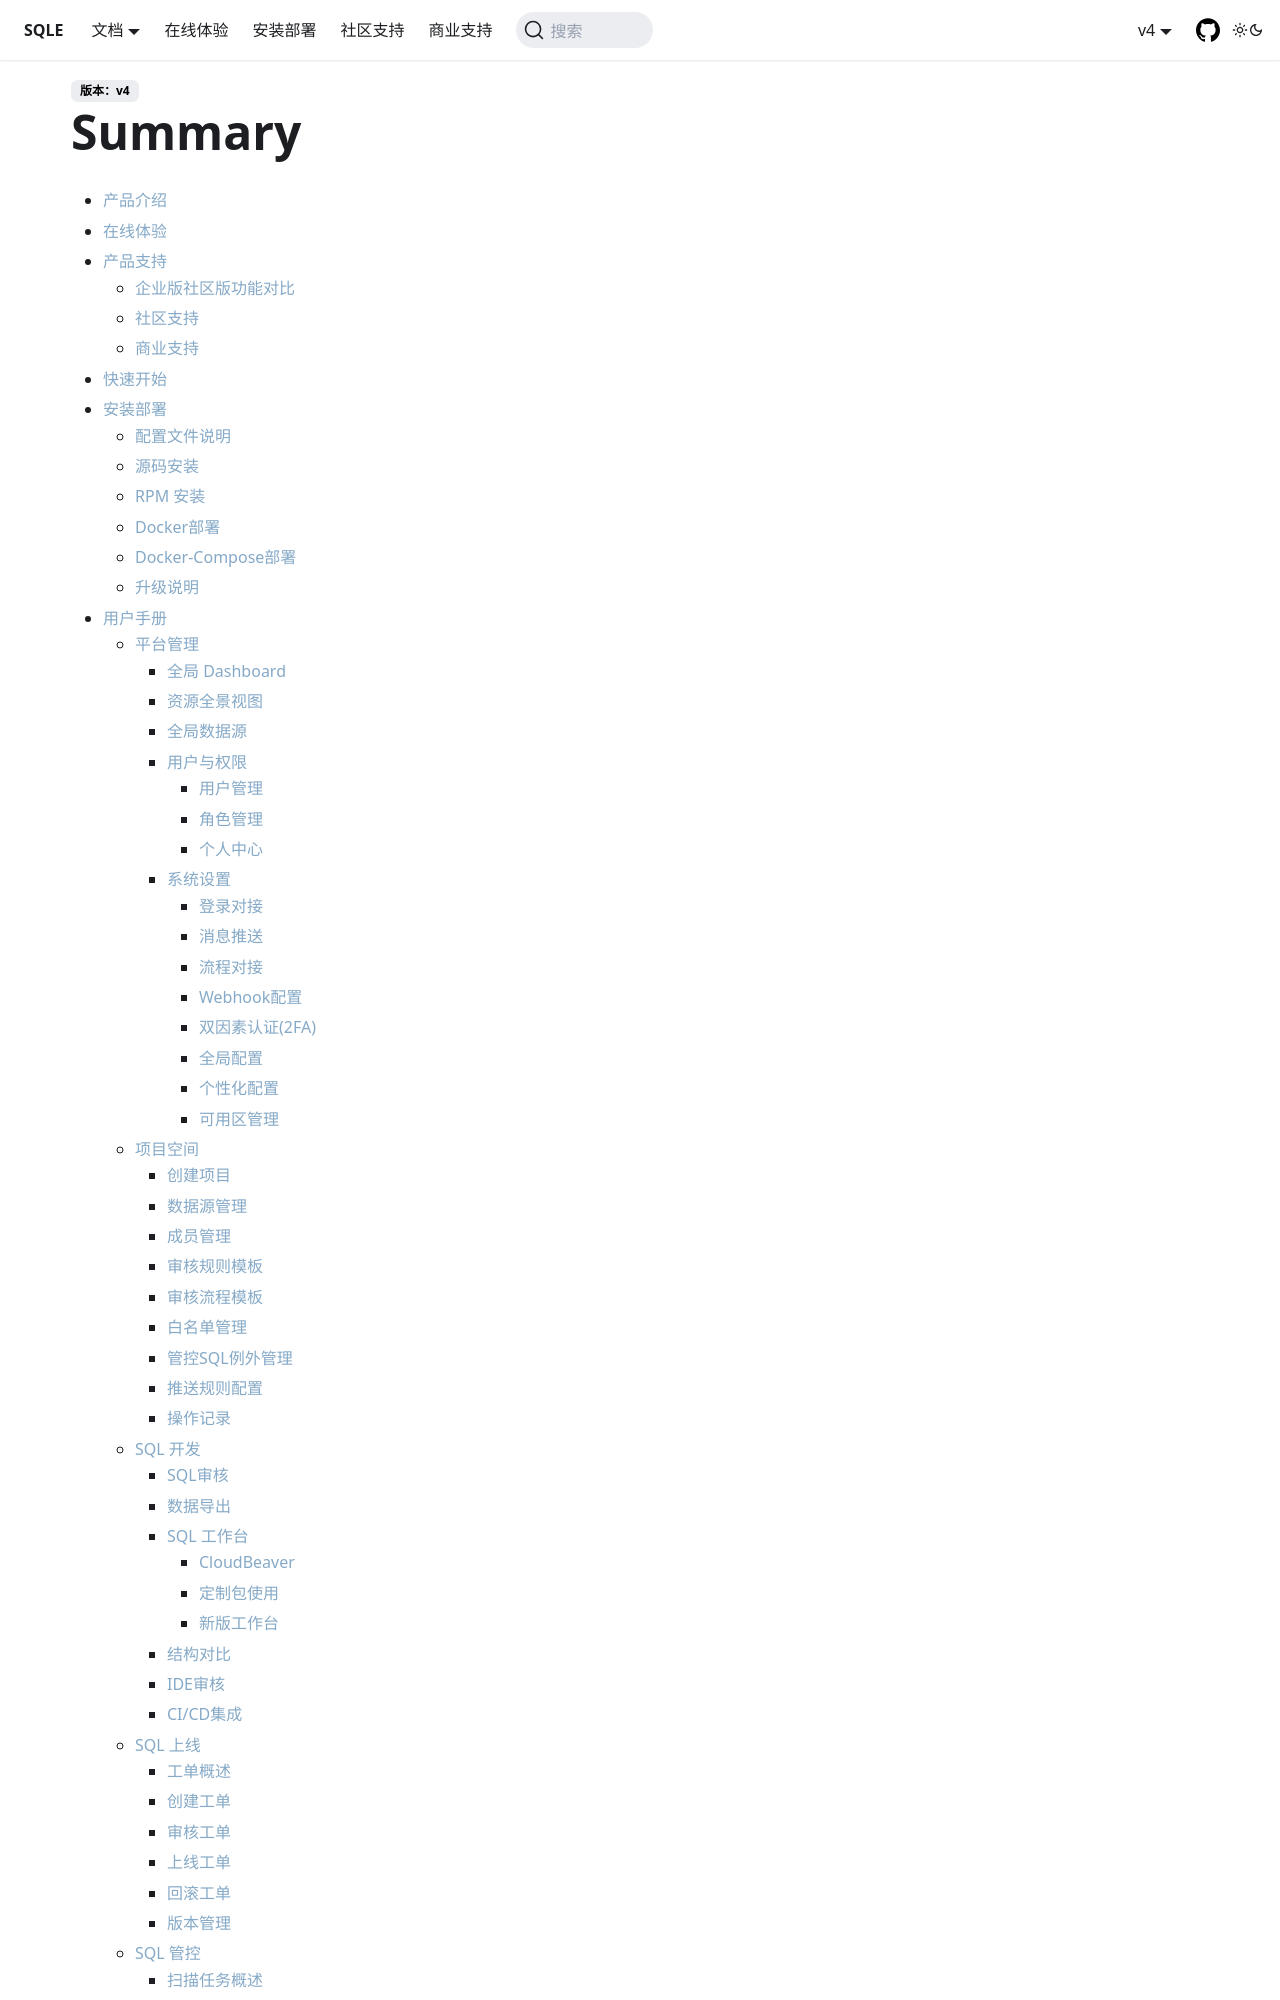

repository: actiontech/sqle-docs · page: docs/SUMMARY/index.html · generator: docusaurus

# Summary

* [产品介绍](intro.md)
* [在线体验](online-demo.md)
* [产品支持](support/compare.md)
  * [企业版社区版功能对比](support/compare.md)
  * [社区支持](support/community-support.md)
  * [商业支持](support/commercial-support.md)
* [快速开始](quick-usage.md)
* [安装部署](deploy-manual/intro.md)
  * [配置文件说明](deploy-manual/config.md)
  * [源码安装](deploy-manual/source.md)
  * [RPM 安装](deploy-manual/rpm.md)
  * [Docker部署](deploy-manual/Docker.md)
  * [Docker-Compose部署](deploy-manual/DockerCompose.md)
  * [升级说明](deploy-manual/upgrade.md)
* [用户手册](user-manual/intro.md)
  * [平台管理](user-manual/platform/intro.md)
    * [全局 Dashboard](user-manual/Dashboard.md)
    * [资源全景视图](user-manual/resource-overview.md)
    * [全局数据源](user-manual/allinstance.md)
    * [用户与权限](user-manual/user-manager/user.md)
      * [用户管理](user-manual/user-manager/user.md)
      * [角色管理](user-manual/user-manager/role.md)
      * [个人中心](user-manual/user-manager/account.md)
    * [系统设置](user-manual/sys-configuration/login_syn.md)
      * [登录对接](user-manual/sys-configuration/login_syn.md)
      * [消息推送](user-manual/sys-configuration/message_syn.md)
      * [流程对接](user-manual/sys-configuration/process_syn.md)
      * [Webhook配置](user-manual/sys-configuration/webhook.md)
      * [双因素认证(2FA)](user-manual/sys-configuration/MFA.md)
      * [全局配置](user-manual/sys-configuration/configuration.md)
      * [个性化配置](user-manual/sys-configuration/customize.md)
      * [可用区管理](user-manual/sys-configuration/zone.md)
  * [项目空间](user-manual/project/intro.md)
    * [创建项目](user-manual/project/project_create.md)
    * [数据源管理](user-manual/project/datasource.md)
    * [成员管理](user-manual/project/group_member.md)
    * [审核规则模板](user-manual/project/rule-template-manager.md)
    * [审核流程模板](user-manual/project/workflow-template-manager.md)
    * [白名单管理](user-manual/project/whitelist-manager.md)
    * [管控SQL例外管理](user-manual/project/blacklist-manager.md)
    * [推送规则配置](user-manual/project/push-rule.md)
    * [操作记录](user-manual/project/operation_records.md)
  * [SQL 开发](user-manual/sql-dev/intro.md)
    * [SQL审核](user-manual/project/quick_audit.md)
    * [数据导出](user-manual/project/dataexport.md)
    * [SQL 工作台](user-manual/sql-workbench/introduction.md)
      * [CloudBeaver](user-manual/sql-workbench/cloudbeaver/intro.md)
      * [定制包使用](user-manual/sql-workbench/cloudbeaver/customize.md)
      * [新版工作台](user-manual/sql-workbench/odc/deploy.md)
    * [结构对比](user-manual/project/Structure-Comparison.md)
    * [IDE审核](user-manual/project/IDEaudit.md)
    * [CI/CD集成](user-manual/project/CICDintegration.md)
  * [SQL 上线](user-manual/sql-deploy/intro.md)
    * [工单概述](user-manual/project/workflow/intro.md)
    * [创建工单](user-manual/project/workflow/create-workflow.md)
    * [审核工单](user-manual/project/workflow/audit-workflow.md)
    * [上线工单](user-manual/project/workflow/exec-workflow.md)
    * [回滚工单](user-manual/project/workflow/rollback.md)
    * [版本管理](user-manual/project/workflow/version-management.md)
  * [SQL 管控](user-manual/sql-management/intro.md)
    *
